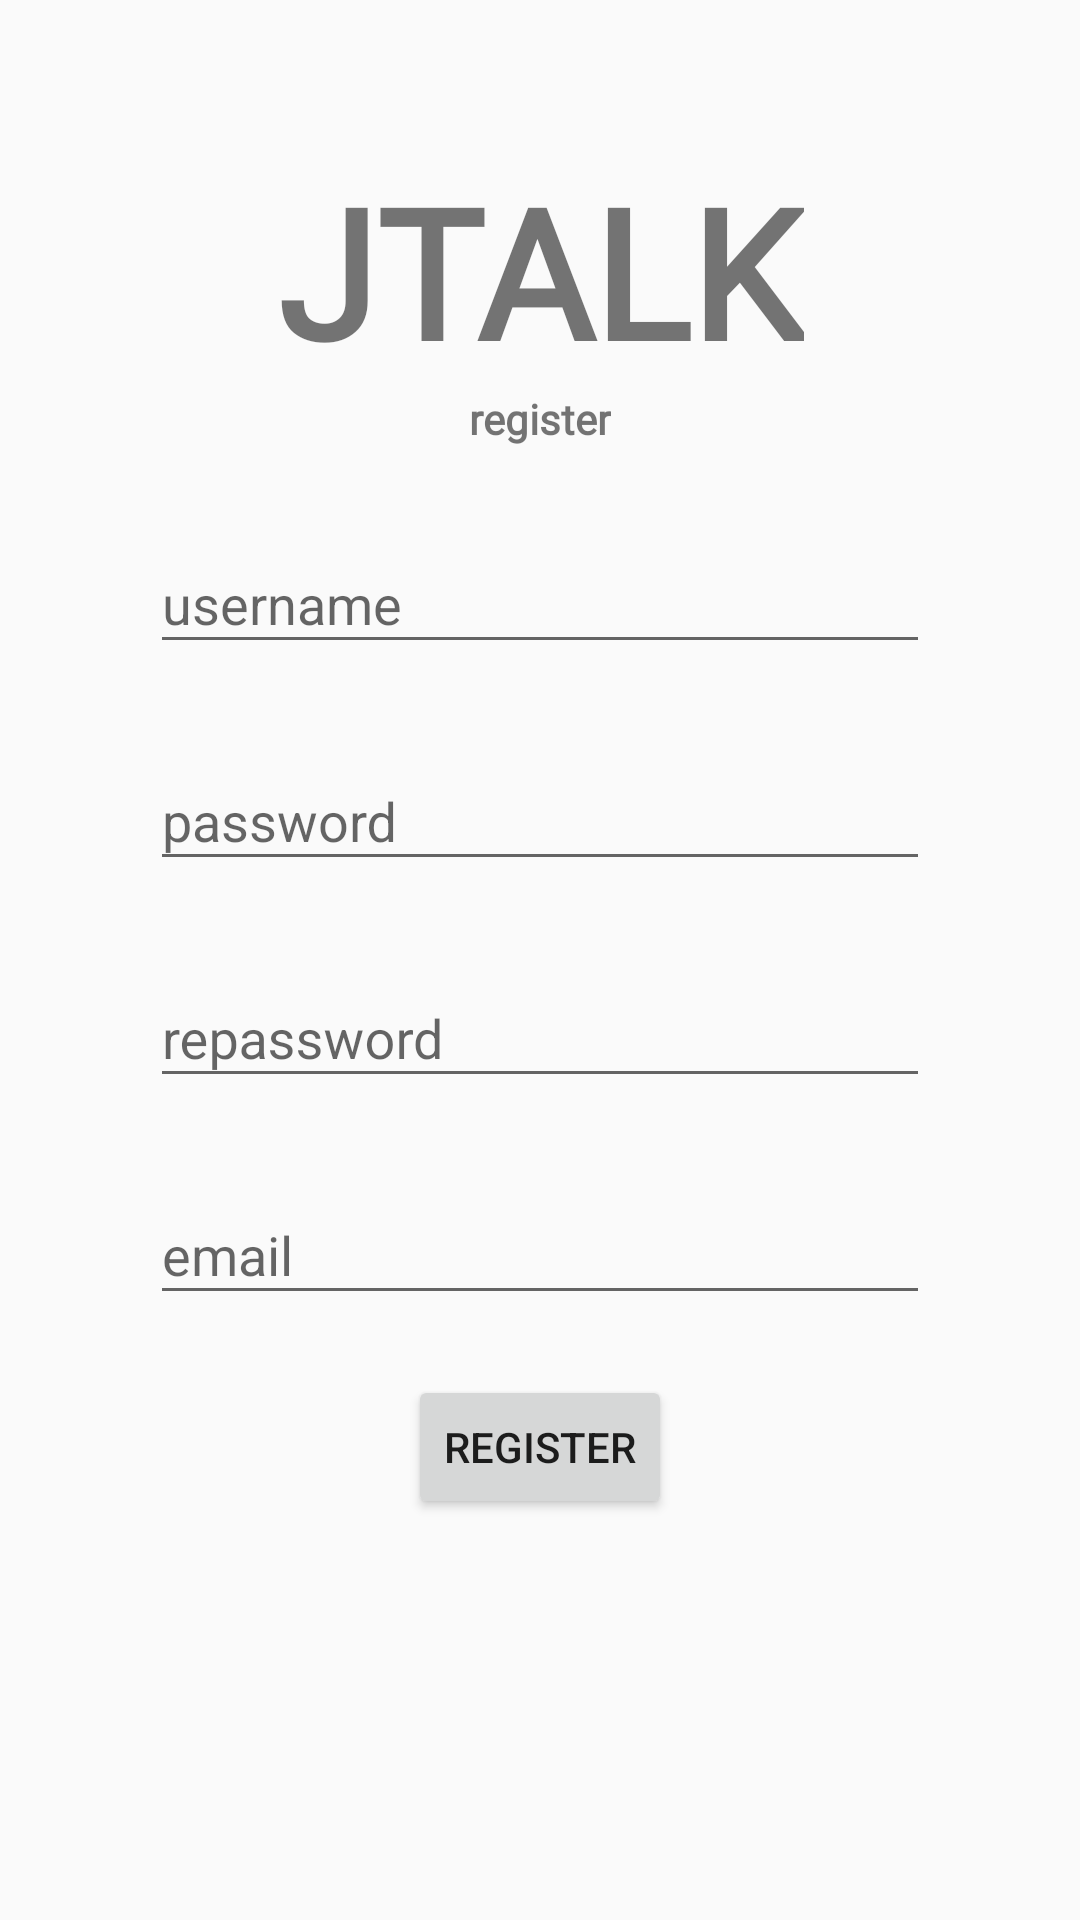

Reconstruct the res/layout file that produces this screen, plus the resources it refers to.
<!-- AndroidManifest.xml: activity theme Theme.AppCompat.Light.NoActionBar -->
<!-- res/layout/activity_register.xml -->
<?xml version="1.0" encoding="utf-8"?>
<androidx.constraintlayout.widget.ConstraintLayout xmlns:android="http://schemas.android.com/apk/res/android"
    xmlns:app="http://schemas.android.com/apk/res-auto"
    xmlns:tools="http://schemas.android.com/tools"
    android:layout_width="match_parent"
    android:layout_height="match_parent"
    android:padding="50dp"
    tools:context=".MainActivity">

    <androidx.constraintlayout.widget.Guideline
        android:id="@+id/guideline_1"
        android:layout_width="wrap_content"
        android:layout_height="wrap_content"
        android:orientation="horizontal"
        app:layout_constraintGuide_percent="0" />

    <TextView
        android:id="@+id/app_name"
        android:layout_width="wrap_content"
        android:layout_height="wrap_content"
        android:fontFamily="@font/alfa_slab_one"
        android:text="JTALK"
        android:textSize="60dp"
        android:textStyle="bold"
        app:layout_constraintHorizontal_bias="0.5"
        app:layout_constraintLeft_toLeftOf="parent"
        app:layout_constraintRight_toRightOf="parent"
        app:layout_constraintTop_toTopOf="@id/guideline_1" />

    <TextView
        android:id="@+id/title"
        android:layout_width="wrap_content"
        android:layout_height="wrap_content"
        android:fontFamily="@font/alfa_slab_one"
        android:text="register"
        android:textStyle="bold"
        app:layout_constraintLeft_toLeftOf="parent"
        app:layout_constraintRight_toRightOf="parent"
        app:layout_constraintTop_toBottomOf="@+id/app_name" />

    <com.google.android.material.textfield.TextInputLayout
        android:id="@+id/username_holder"
        android:layout_width="match_parent"
        android:layout_height="wrap_content"
        android:layout_marginTop="20dp"
        android:hint="username"
        app:layout_constraintTop_toBottomOf="@+id/title">
        <com.google.android.material.textfield.TextInputEditText
            android:id="@+id/username"
            android:layout_width="match_parent"
            android:maxLines="1"
            android:inputType="text"
            android:layout_height="wrap_content" />
    </com.google.android.material.textfield.TextInputLayout>

    <com.google.android.material.textfield.TextInputLayout
        android:id="@+id/password_holder"
        android:layout_width="match_parent"
        android:layout_height="wrap_content"
        android:layout_marginTop="20dp"
        android:hint="password"
        app:layout_constraintTop_toBottomOf="@+id/username_holder">

        <com.google.android.material.textfield.TextInputEditText
            android:id="@+id/password"
            android:layout_width="match_parent"
            android:layout_height="wrap_content"
            android:maxLines="1"
            android:inputType="textPassword" />
    </com.google.android.material.textfield.TextInputLayout>

    <com.google.android.material.textfield.TextInputLayout
        android:id="@+id/repassword_holder"
        android:layout_width="match_parent"
        android:layout_height="wrap_content"
        android:layout_marginTop="20dp"
        android:hint="repassword"
        app:layout_constraintTop_toBottomOf="@+id/password_holder">

        <com.google.android.material.textfield.TextInputEditText
            android:id="@+id/repassword"
            android:layout_width="match_parent"
            android:layout_height="wrap_content"
            android:maxLines="1"
            android:inputType="textPassword" />
    </com.google.android.material.textfield.TextInputLayout>


    <com.google.android.material.textfield.TextInputLayout
        android:id="@+id/email_holder"
        android:layout_width="match_parent"
        android:layout_height="wrap_content"
        android:layout_marginTop="20dp"
        android:hint="email"
        app:layout_constraintTop_toBottomOf="@+id/repassword_holder">

        <com.google.android.material.textfield.TextInputEditText
            android:id="@+id/email"
            android:layout_width="match_parent"
            android:layout_height="wrap_content"
            android:maxLines="1"
            android:inputType="textEmailAddress" />
    </com.google.android.material.textfield.TextInputLayout>

    <Button
        android:id="@+id/btRegister"
        android:layout_width="wrap_content"
        android:layout_height="wrap_content"
        android:layout_marginTop="20dp"
        android:text="register"
        app:layout_constraintLeft_toLeftOf="parent"
        app:layout_constraintRight_toRightOf="parent"
        app:layout_constraintTop_toBottomOf="@+id/email_holder" />
    <ProgressBar
        android:id="@+id/progress"
        app:layout_constraintTop_toBottomOf="@id/btRegister"
        app:layout_constraintLeft_toLeftOf="parent"
        app:layout_constraintRight_toRightOf="parent"
        app:layout_constraintBottom_toBottomOf="parent"
        android:visibility="invisible"
        android:layout_width="20dp"
        android:layout_height="20dp"/>


</androidx.constraintlayout.widget.ConstraintLayout>
<!-- resources referenced by this layout -->
<resources>

</resources>
